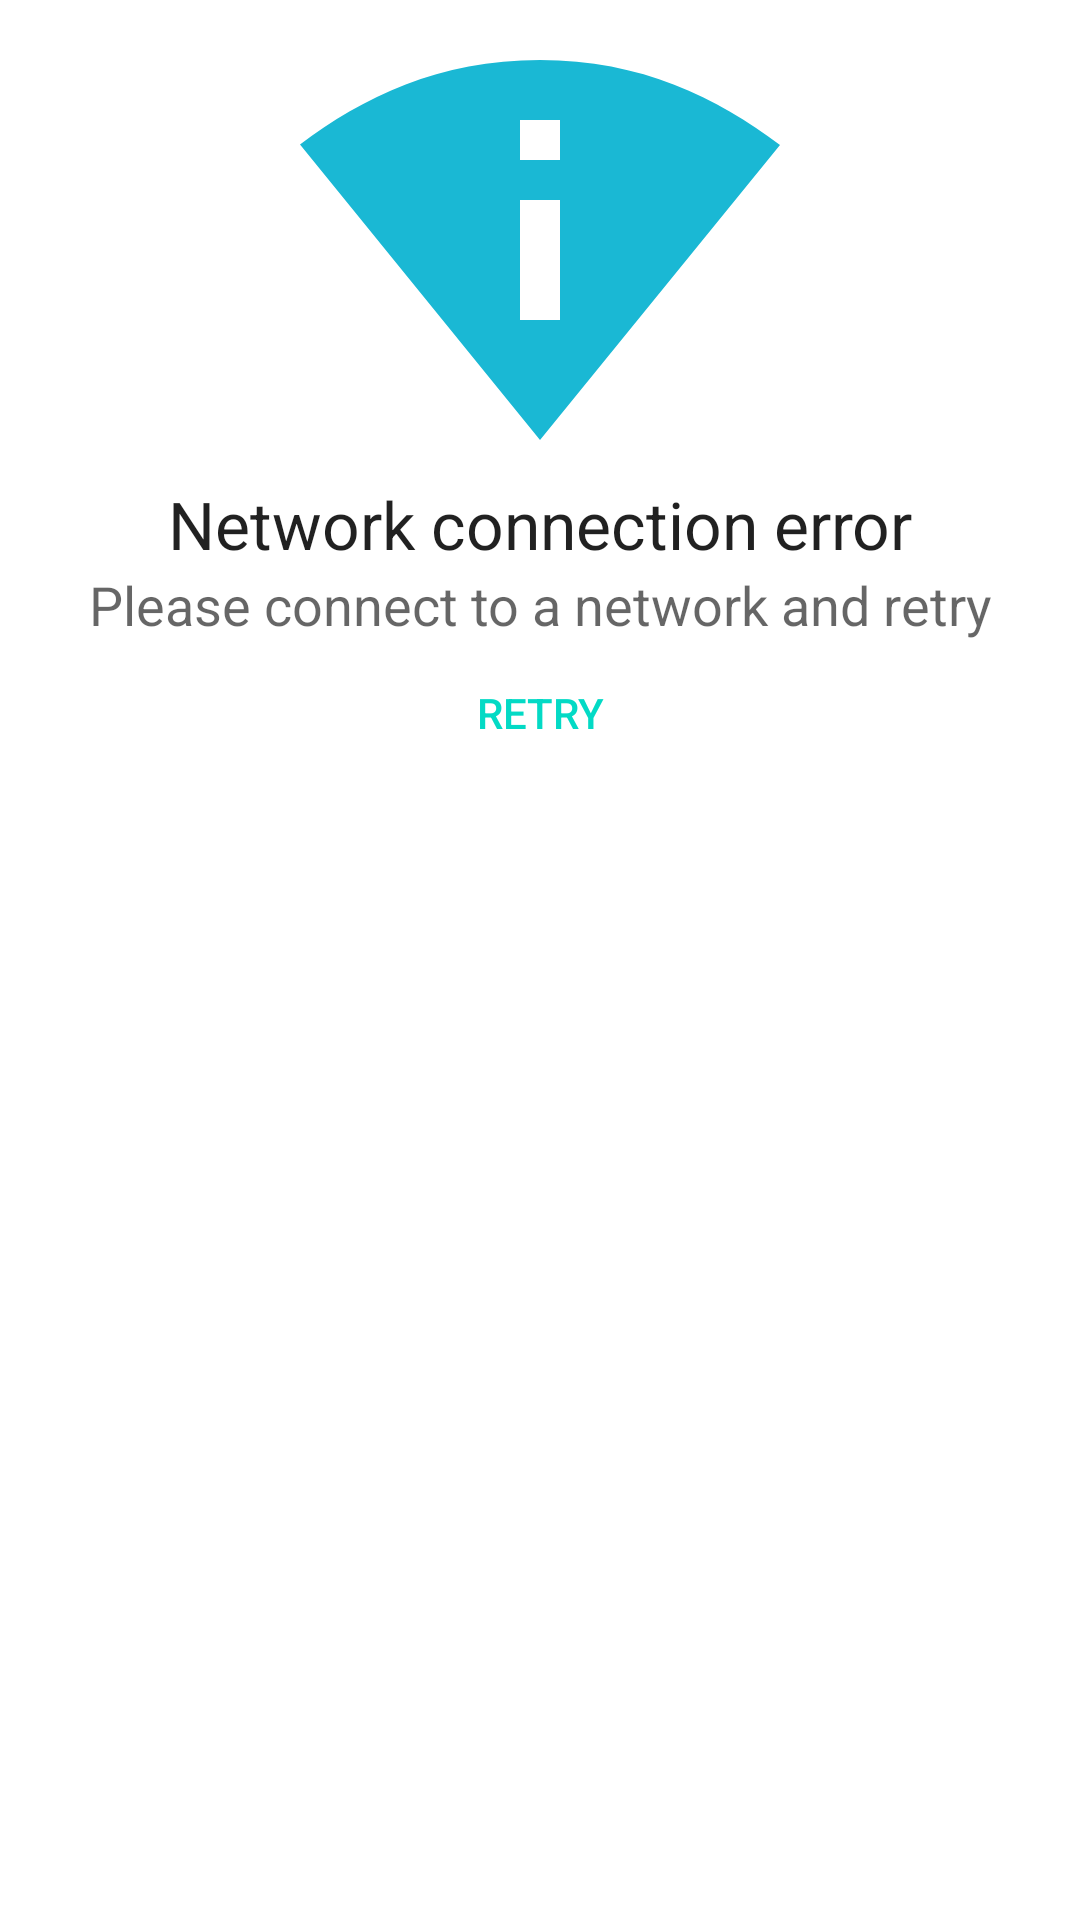

Layout XML and referenced resources for this Android screen:
<!-- AndroidManifest.xml: application theme Theme.WhetherZ -->
<!-- res/layout/no_internet_dialog.xml -->
<?xml version="1.0" encoding="utf-8"?>
<LinearLayout xmlns:android="http://schemas.android.com/apk/res/android"
    xmlns:app="http://schemas.android.com/apk/res-auto"
    android:layout_width="match_parent"
    android:layout_height="wrap_content"
    android:layout_margin="16dp"
    android:orientation="vertical">
    <ImageView
        android:id="@+id/noWifi"
        android:layout_width="match_parent"
        android:layout_height="wrap_content"
        app:srcCompat="@drawable/no_wifi" />

    <TextView
        android:id="@+id/no_internet_main_msg"
        android:layout_width="match_parent"
        android:layout_height="wrap_content"
        android:gravity="center"
        android:text="@string/network_connection_error"
        android:textAppearance="?android:textAppearanceLarge"/>

    <TextView
        android:id="@+id/no_internet_sub_msg"
        android:layout_width="match_parent"
        android:layout_height="wrap_content"
        android:gravity="center"
        android:text="@string/please_connect_to_a_network_and_retry"
        android:textAppearance="?android:textAppearanceMedium"/>

    <Button
        android:id="@+id/retry"
        android:layout_width="wrap_content"
        android:layout_height="wrap_content"
        android:layout_gravity="center"
        android:backgroundTint="@color/white"
        android:text="@string/retry"
        android:textColor="@color/teal_200"
        style="?android:borderlessButtonStyle"/>

</LinearLayout>
<!-- resources referenced by this layout -->
<resources>
  <color name="teal_200">#FF03DAC5</color>
  <color name="white">#FFFFFFFF</color>
  <!-- drawable no_wifi (drawable) -->
  <vector android:height="160dp" android:tint="#1AB8D4"
      android:viewportHeight="24" android:viewportWidth="24"
      android:width="160dp" xmlns:android="http://schemas.android.com/apk/res/android">
      <path android:fillColor="@android:color/white" android:pathData="M12,3C6.95,3 3.15,4.85 0,7.23L12,22 24,7.25C20.85,4.87 17.05,3 12,3zM13,16h-2v-6h2v6zM11,8L11,6h2v2h-2z"/>
  </vector>
  <string name="network_connection_error">Network connection error</string>
  <string name="please_connect_to_a_network_and_retry">Please connect to a network and retry</string>
  <string name="retry">RETRY</string>
  <style name="Theme.WhetherZ" parent="Theme.MaterialComponents.DayNight.DarkActionBar">
          
          <item name="colorPrimary">@color/teal_200</item>
          <item name="colorPrimaryVariant">@color/teal_700</item>
          <item name="colorOnPrimary">@color/white</item>
          
          <item name="colorSecondary">@color/teal_200</item>
          <item name="colorSecondaryVariant">@color/teal_700</item>
          <item name="colorOnSecondary">@color/black</item>
          
          <item name="android:statusBarColor" tools:targetApi="l">?attr/colorPrimaryVariant</item>
          
      </style>
  <color name="teal_700">#FF018786</color>
  <color name="black">#FF000000</color>
</resources>
